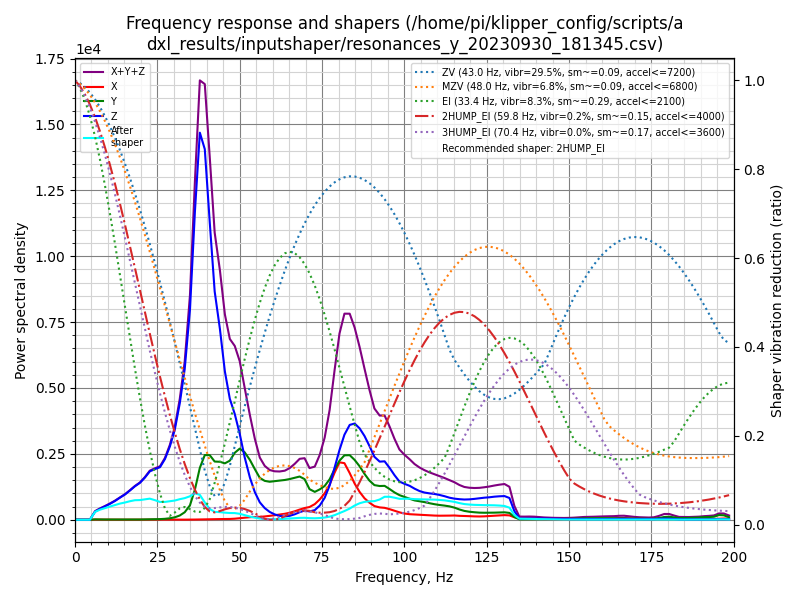

The data file committed next to this chart (first rows):
freq, psd_x, psd_y, psd_z, psd_xyz
0.0, 3.315e+01, 1.170e+02, 3.501e+02, 5.003e+02
1.5, 5.334e+01, 1.340e+02, 2.161e+02, 4.035e+02
3.0, 4.342e+01, 8.812e+01, 4.805e+01, 1.796e+02
4.5, 4.353e+01, 9.481e+01, 4.883e+02, 6.266e+02
6.1, 4.270e+01, 8.745e+01, 1.911e+03, 2.041e+03
7.6, 4.474e+01, 8.234e+01, 3.205e+03, 3.332e+03
9.1, 4.199e+01, 8.697e+01, 4.673e+03, 4.802e+03
10.6, 4.505e+01, 9.743e+01, 6.467e+03, 6.609e+03
12.1, 4.244e+01, 1.181e+02, 8.655e+03, 8.816e+03
13.6, 3.897e+01, 1.166e+02, 1.144e+04, 1.159e+04
15.2, 4.312e+01, 1.103e+02, 1.472e+04, 1.488e+04
16.7, 6.107e+01, 1.290e+02, 1.870e+04, 1.889e+04
18.2, 8.266e+01, 1.510e+02, 2.326e+04, 2.349e+04
19.7, 9.261e+01, 1.866e+02, 2.772e+04, 2.800e+04
21.2, 1.209e+02, 2.619e+02, 3.403e+04, 3.442e+04
22.7, 1.920e+02, 3.941e+02, 4.186e+04, 4.245e+04
24.3, 2.736e+02, 5.139e+02, 4.692e+04, 4.771e+04
25.8, 2.449e+02, 6.355e+02, 5.165e+04, 5.253e+04
27.3, 1.789e+02, 9.781e+02, 6.310e+04, 6.426e+04
28.8, 1.441e+02, 1.627e+03, 8.040e+04, 8.217e+04
30.3, 1.249e+02, 2.846e+03, 1.041e+05, 1.071e+05
31.8, 1.235e+02, 5.147e+03, 1.409e+05, 1.462e+05
33.3, 1.327e+02, 9.502e+03, 1.909e+05, 2.005e+05
34.9, 1.777e+02, 1.919e+04, 2.790e+05, 2.983e+05
36.4, 2.785e+02, 4.178e+04, 4.266e+05, 4.687e+05
37.9, 4.450e+02, 7.491e+04, 5.581e+05, 6.335e+05
39.4, 5.936e+02, 9.695e+04, 5.554e+05, 6.529e+05
40.9, 7.745e+02, 1.005e+05, 4.631e+05, 5.644e+05
42.4, 9.865e+02, 9.387e+04, 3.682e+05, 4.631e+05
44.0, 1.120e+03, 9.699e+04, 3.189e+05, 4.171e+05
45.5, 1.209e+03, 9.759e+04, 2.565e+05, 3.553e+05
47.0, 1.423e+03, 1.056e+05, 2.161e+05, 3.231e+05
48.5, 1.946e+03, 1.235e+05, 1.950e+05, 3.205e+05
50.0, 2.929e+03, 1.352e+05, 1.635e+05, 3.016e+05
51.5, 4.144e+03, 1.321e+05, 1.225e+05, 2.587e+05
53.1, 5.141e+03, 1.207e+05, 8.507e+04, 2.109e+05
54.6, 5.817e+03, 1.050e+05, 5.723e+04, 1.680e+05
56.1, 6.192e+03, 8.928e+04, 3.717e+04, 1.326e+05
57.6, 7.267e+03, 8.511e+04, 2.549e+04, 1.179e+05
59.1, 8.687e+03, 8.536e+04, 1.761e+04, 1.117e+05
60.6, 1.036e+04, 8.882e+04, 1.238e+04, 1.116e+05
62.1, 1.229e+04, 9.259e+04, 9.040e+03, 1.139e+05
63.7, 1.444e+04, 9.630e+04, 8.034e+03, 1.188e+05
65.2, 1.743e+04, 1.009e+05, 9.797e+03, 1.281e+05
66.7, 2.146e+04, 1.064e+05, 1.382e+04, 1.417e+05
68.2, 2.638e+04, 1.120e+05, 1.956e+04, 1.579e+05
69.7, 3.101e+04, 1.076e+05, 2.435e+04, 1.630e+05
71.2, 3.444e+04, 8.282e+04, 2.245e+04, 1.397e+05
72.8, 4.322e+04, 7.715e+04, 2.670e+04, 1.471e+05
74.3, 5.728e+04, 8.570e+04, 4.007e+04, 1.831e+05
75.8, 7.616e+04, 9.731e+04, 6.315e+04, 2.366e+05
77.3, 1.032e+05, 1.187e+05, 1.004e+05, 3.223e+05
78.8, 1.407e+05, 1.512e+05, 1.552e+05, 4.471e+05
80.3, 1.751e+05, 1.802e+05, 2.128e+05, 5.681e+05
81.8, 1.759e+05, 2.002e+05, 2.643e+05, 6.404e+05
83.4, 1.478e+05, 2.046e+05, 3.005e+05, 6.528e+05
84.9, 1.166e+05, 1.929e+05, 3.103e+05, 6.198e+05
86.4, 9.151e+04, 1.756e+05, 3.001e+05, 5.672e+05
87.9, 7.165e+04, 1.530e+05, 2.796e+05, 5.043e+05
89.4, 5.793e+04, 1.329e+05, 2.503e+05, 4.411e+05
... 72 more rows
